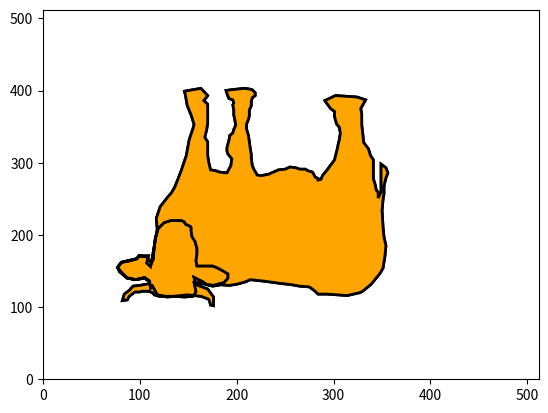

Recreate this plot in Python.
#!/usr/bin/env python
# -*- coding: utf-8 -*-
#
#  9.py
#  

from itertools import zip_longest
import re
from matplotlib.path import Path
import matplotlib.patches as patches
import matplotlib.pyplot as plt

first = '146,399,163,403,170,393,169,391,166,386,170,381,170,371,170,355,169,346,167,335,170,329,\
170,320,170,310,171,301,173,290,178,289,182,287,188,286,190,286,192,291,194,296,195,305,194,307,\
191,312,190,316,190,321,192,331,193,338,196,341,197,346,199,352,198,360,197,366,197,373,196,380,\
197,383,196,387,192,389,191,392,190,396,189,400,194,401,201,402,208,403,213,402,216,401,219,397,\
219,393,216,390,215,385,215,379,213,373,213,365,212,360,210,353,210,347,212,338,213,329,214,319,\
215,311,215,306,216,296,218,290,221,283,225,282,233,284,238,287,243,290,250,291,255,294,261,293,\
265,291,271,291,273,289,278,287,279,285,281,280,284,278,284,276,287,277,289,283,291,286,294,291,\
296,295,299,300,301,304,304,320,305,327,306,332,307,341,306,349,303,354,301,364,301,371,297,375,\
292,384,291,386,302,393,324,391,333,387,328,375,329,367,329,353,330,341,331,328,336,319,338,310,\
341,304,341,285,341,278,343,269,344,262,346,259,346,251,349,259,349,264,349,273,349,280,349,288,\
349,295,349,298,354,293,356,286,354,279,352,268,352,257,351,249,350,234,351,211,352,197,354,185,\
353,171,351,154,348,147,342,137,339,132,330,122,327,120,314,116,304,117,293,118,284,118,281,122,\
275,128,265,129,257,131,244,133,239,134,228,136,221,137,214,138,209,135,201,132,192,130,184,131,\
175,129,170,131,159,134,157,134,160,130,170,125,176,114,176,102,173,103,172,108,171,111,163,115,\
156,116,149,117,142,116,136,115,129,115,124,115,120,115,115,117,113,120,109,122,102,122,100,121,\
95,121,89,115,87,110,82,109,84,118,89,123,93,129,100,130,108,132,110,133,110,136,107,138,105,140,\
95,138,86,141,79,149,77,155,81,162,90,165,97,167,99,171,109,171,107,161,111,156,113,170,115,185,\
118,208,117,223,121,239,128,251,133,259,136,266,139,276,143,290,148,310,151,332,155,348,156,353,\
153,366,149,379,147,394,146,399'

second = '156,141,165,135,169,131,176,130,187,134,191,140,191,146,186,150,179,155,175,157,168,157,\
163,157,159,157,158,164,159,175,159,181,157,191,154,197,153,205,153,210,152,212,147,215,146,218,\
143,220,132,220,125,217,119,209,116,196,115,185,114,172,114,167,112,161,109,165,107,170,99,171,\
97,167,89,164,81,162,77,155,81,148,87,140,96,138,105,141,110,136,111,126,113,129,118,117,128,114,\
137,115,146,114,155,115,158,121,157,128,156,134,157,136,156,136'

first_cords = re.findall('[0-9]+', first)
second_cords = re.findall('[0-9]+', second)

def grouper(n, iterable, fillvalue=None):
    "grouper(3, 'ABCDEFG', 'x') --> ABC DEF Gxx"
    args = [iter(iterable)] * n
    return zip_longest(*args, fillvalue=fillvalue)

first_cords = list(grouper(2, first_cords, None))
second_cords = list(grouper(2, second_cords, None))
verts = first_cords + second_cords
f_length = len(first_cords)
s_length = len(second_cords)

f_codes = [Path.MOVETO] + [Path.LINETO]*(f_length-2) + [Path.CLOSEPOLY]
f_path = Path(first_cords, f_codes)

s_codes = [Path.MOVETO] + [Path.LINETO]*(s_length-2) + [Path.CLOSEPOLY]
s_path = Path(second_cords, s_codes)

b_codes = f_codes + s_codes
b_path = Path(verts, b_codes)

fig = plt.figure()
ax = fig.add_subplot(111)
f_patch = patches.PathPatch(f_path, facecolor='orange', lw=2)
ax.add_patch(f_patch)
ax.set_xlim(0,512)
ax.set_ylim(0,512)
plt.savefig('first.png', bbox_inches='tight')

s_patch = patches.PathPatch(s_path, facecolor='orange', lw=2)
ax.add_patch(s_patch)
plt.savefig('second.png', bbox_inches='tight')

b_patch = patches.PathPatch(b_path, facecolor='orange', lw=2)
ax.add_patch(b_patch)
plt.savefig('both.png', bbox_inches='tight')
